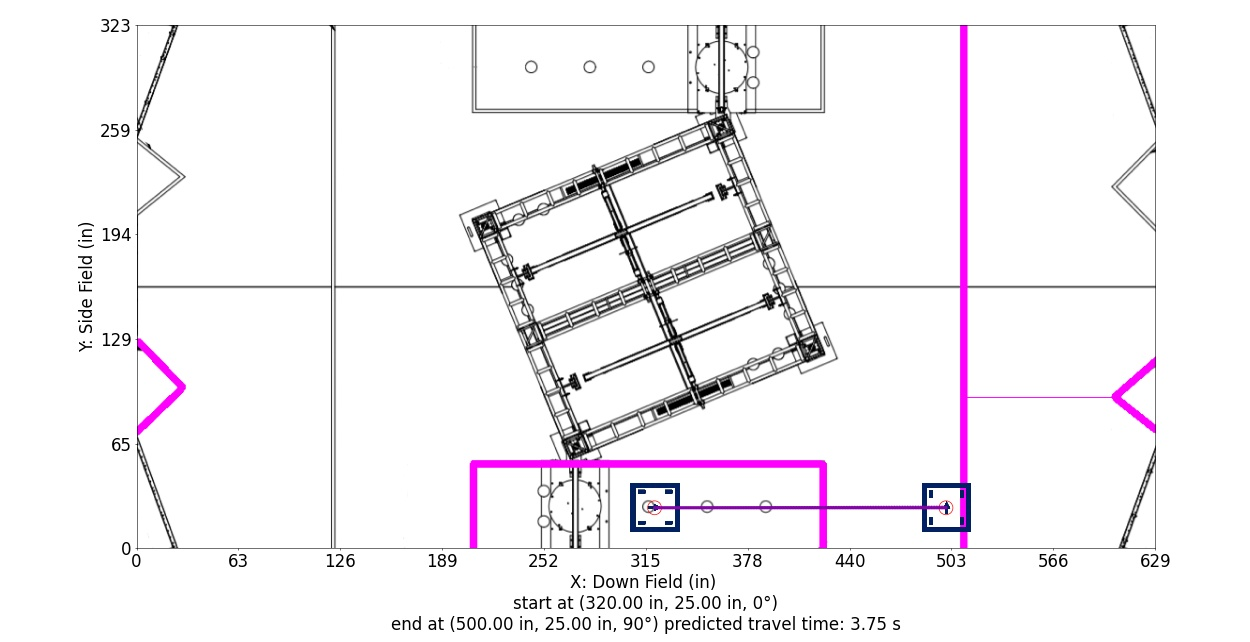

Values plotted in this chart, from the file beside it:
Distance (in), Time (s), X (in), Y (in), Velocity (in/s), Orientation (deg), Touch, Way X (in), Way Y (in), Way Velocity (in/s), Way Orientation (deg), Way Turn Radius (in), Touch this Point
0.0, 0.0, 320.0, 25.0, 48.0, 0.0, 0, 320.0, 25.0, 48.0, 0.0, 3.0, 0
1.0, 0.02083, 321.0, 25.0, 48.0, 0.5, 0, 500.0, 25.0, 48.0, 90.0, 3.0, 0
2.0, 0.04167, 322.0, 25.0, 48.0, 1.0, 0, , , , , , 
3.0, 0.0625, 323.0, 25.0, 48.0, 1.5, 0, , , , , , 
4.0, 0.08333, 324.0, 25.0, 48.0, 2.0, 0, , , , , , 
5.0, 0.1042, 325.0, 25.0, 48.0, 2.5, 0, , , , , , 
6.0, 0.125, 326.0, 25.0, 48.0, 3.0, 0, , , , , , 
7.0, 0.1458, 327.0, 25.0, 48.0, 3.5, 0, , , , , , 
8.0, 0.1667, 328.0, 25.0, 48.0, 4.0, 0, , , , , , 
9.0, 0.1875, 329.0, 25.0, 48.0, 4.5, 0, , , , , , 
10.0, 0.2083, 330.0, 25.0, 48.0, 5.0, 0, , , , , , 
11.0, 0.2292, 331.0, 25.0, 48.0, 5.5, 0, , , , , , 
12.0, 0.25, 332.0, 25.0, 48.0, 6.0, 0, , , , , , 
13.0, 0.2708, 333.0, 25.0, 48.0, 6.5, 0, , , , , , 
14.0, 0.2917, 334.0, 25.0, 48.0, 7.0, 0, , , , , , 
15.0, 0.3125, 335.0, 25.0, 48.0, 7.5, 0, , , , , , 
16.0, 0.3333, 336.0, 25.0, 48.0, 8.0, 0, , , , , , 
17.0, 0.3542, 337.0, 25.0, 48.0, 8.5, 0, , , , , , 
18.0, 0.375, 338.0, 25.0, 48.0, 9.0, 0, , , , , , 
19.0, 0.3958, 339.0, 25.0, 48.0, 9.5, 0, , , , , , 
20.0, 0.4167, 340.0, 25.0, 48.0, 10.0, 0, , , , , , 
21.0, 0.4375, 341.0, 25.0, 48.0, 10.5, 0, , , , , , 
22.0, 0.4583, 342.0, 25.0, 48.0, 11.0, 0, , , , , , 
23.0, 0.4792, 343.0, 25.0, 48.0, 11.5, 0, , , , , , 
24.0, 0.5, 344.0, 25.0, 48.0, 12.0, 0, , , , , , 
25.0, 0.5208, 345.0, 25.0, 48.0, 12.5, 0, , , , , , 
26.0, 0.5417, 346.0, 25.0, 48.0, 13.0, 0, , , , , , 
27.0, 0.5625, 347.0, 25.0, 48.0, 13.5, 0, , , , , , 
28.0, 0.5833, 348.0, 25.0, 48.0, 14.0, 0, , , , , , 
29.0, 0.6042, 349.0, 25.0, 48.0, 14.5, 0, , , , , , 
30.0, 0.625, 350.0, 25.0, 48.0, 15.0, 0, , , , , , 
31.0, 0.6458, 351.0, 25.0, 48.0, 15.5, 0, , , , , , 
32.0, 0.6667, 352.0, 25.0, 48.0, 16.0, 0, , , , , , 
33.0, 0.6875, 353.0, 25.0, 48.0, 16.5, 0, , , , , , 
34.0, 0.7083, 354.0, 25.0, 48.0, 17.0, 0, , , , , , 
35.0, 0.7292, 355.0, 25.0, 48.0, 17.5, 0, , , , , , 
36.0, 0.75, 356.0, 25.0, 48.0, 18.0, 0, , , , , , 
37.0, 0.7708, 357.0, 25.0, 48.0, 18.5, 0, , , , , , 
38.0, 0.7917, 358.0, 25.0, 48.0, 19.0, 0, , , , , , 
39.0, 0.8125, 359.0, 25.0, 48.0, 19.5, 0, , , , , , 
40.0, 0.8333, 360.0, 25.0, 48.0, 20.0, 0, , , , , , 
41.0, 0.8542, 361.0, 25.0, 48.0, 20.5, 0, , , , , , 
42.0, 0.875, 362.0, 25.0, 48.0, 21.0, 0, , , , , , 
43.0, 0.8958, 363.0, 25.0, 48.0, 21.5, 0, , , , , , 
44.0, 0.9167, 364.0, 25.0, 48.0, 22.0, 0, , , , , , 
45.0, 0.9375, 365.0, 25.0, 48.0, 22.5, 0, , , , , , 
46.0, 0.9583, 366.0, 25.0, 48.0, 23.0, 0, , , , , , 
47.0, 0.9792, 367.0, 25.0, 48.0, 23.5, 0, , , , , , 
48.0, 1, 368.0, 25.0, 48.0, 24.0, 0, , , , , , 
49.0, 1.021, 369.0, 25.0, 48.0, 24.5, 0, , , , , , 
50.0, 1.042, 370.0, 25.0, 48.0, 25.0, 0, , , , , , 
51.0, 1.063, 371.0, 25.0, 48.0, 25.5, 0, , , , , , 
52.0, 1.083, 372.0, 25.0, 48.0, 26.0, 0, , , , , , 
53.0, 1.104, 373.0, 25.0, 48.0, 26.5, 0, , , , , , 
54.0, 1.125, 374.0, 25.0, 48.0, 27.0, 0, , , , , , 
55.0, 1.146, 375.0, 25.0, 48.0, 27.5, 0, , , , , , 
56.0, 1.167, 376.0, 25.0, 48.0, 28.0, 0, , , , , , 
57.0, 1.188, 377.0, 25.0, 48.0, 28.5, 0, , , , , , 
58.0, 1.208, 378.0, 25.0, 48.0, 29.0, 0, , , , , , 
59.0, 1.229, 379.0, 25.0, 48.0, 29.5, 0, , , , , , 
... 121 more rows
